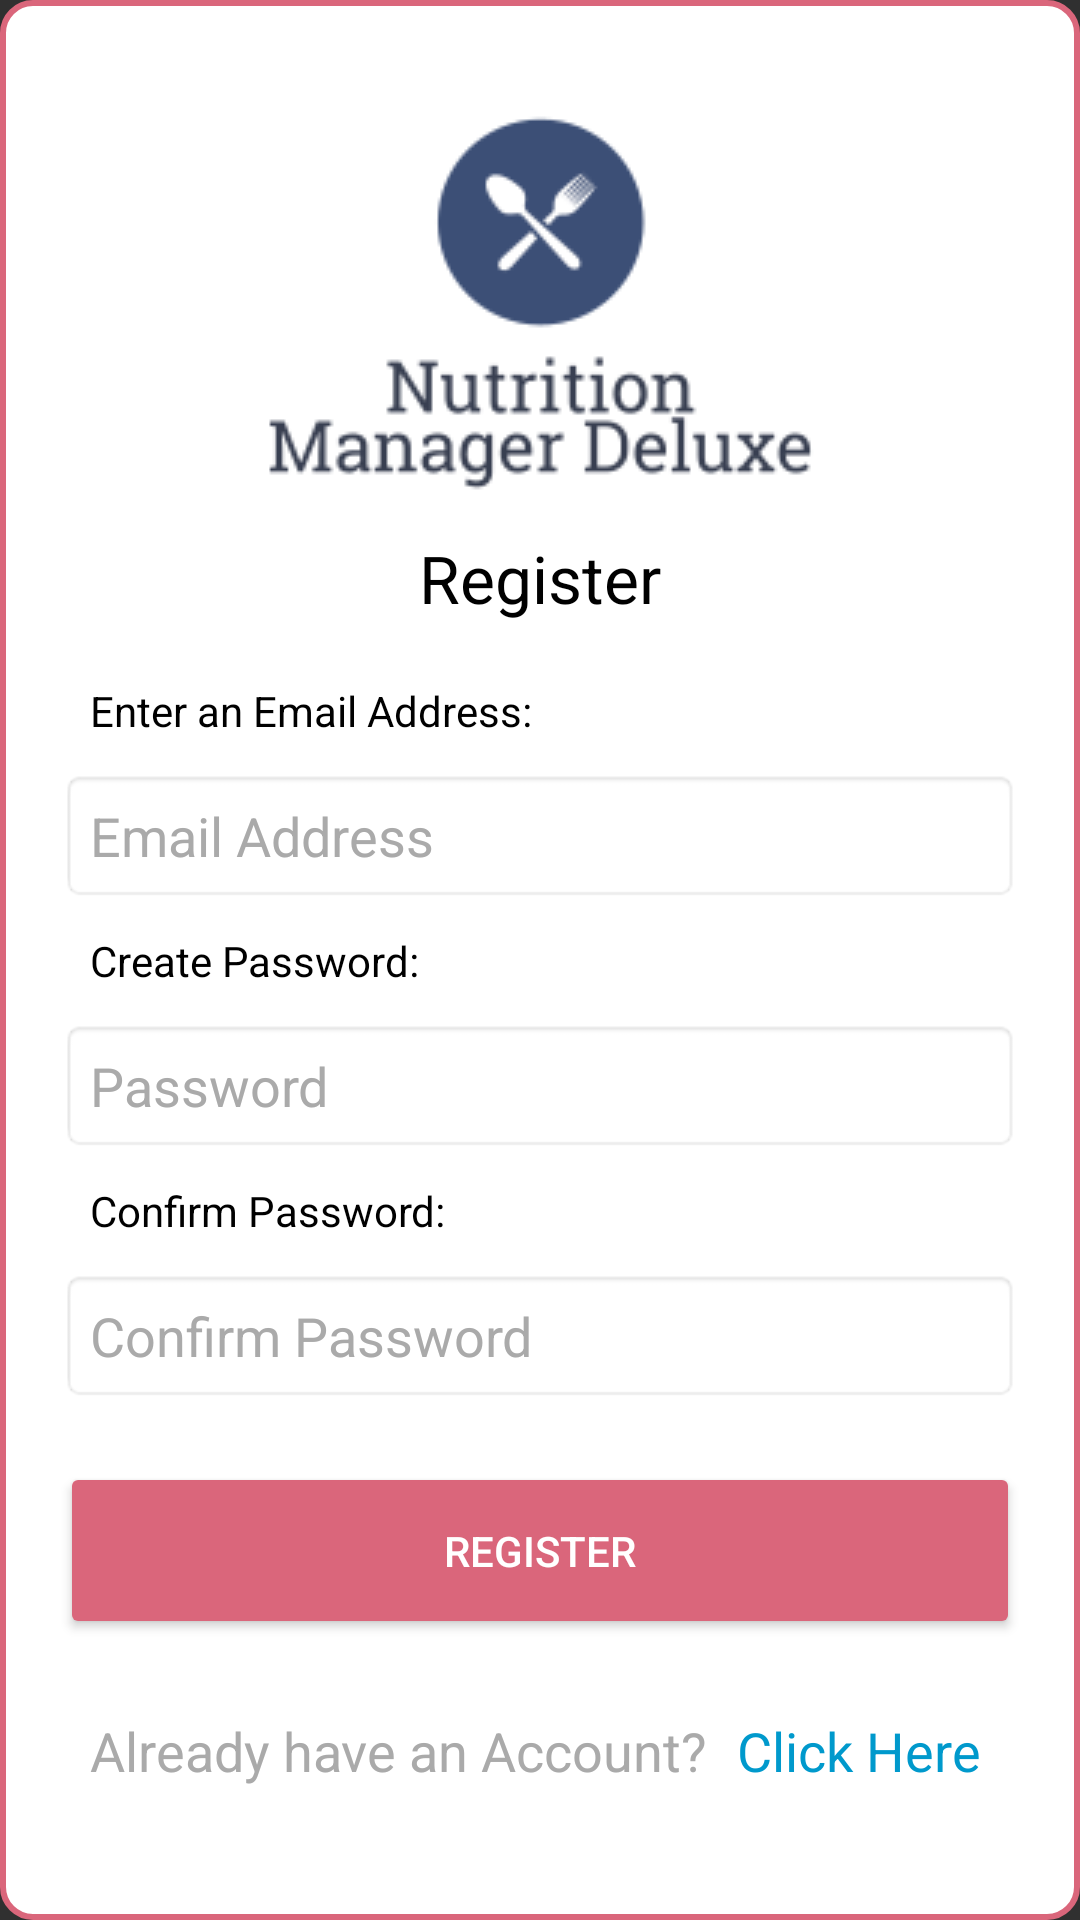

Here is an Android app screen rendered from its layout file. Give the layout XML and the strings, colors and styles it references.
<!-- AndroidManifest.xml: application theme Theme.AppCompat.NoActionBar -->
<!-- res/layout/fragment_register.xml -->
<?xml version="1.0" encoding="utf-8"?>
<LinearLayout xmlns:android="http://schemas.android.com/apk/res/android"
    xmlns:app="http://schemas.android.com/apk/res-auto"
    android:layout_width="match_parent"
    android:layout_height="match_parent"
    android:layout_margin="8dp"
    android:background="@drawable/menu_border"
    android:gravity="center"
    android:orientation="vertical">

    <ImageView
        android:id="@+id/imageView"
        android:layout_width="match_parent"
        android:layout_height="wrap_content"
        android:paddingTop="20dp"
        android:src="@drawable/logo" />

    <ScrollView
        android:layout_width="match_parent"
        android:layout_height="match_parent">

        <LinearLayout
            android:layout_width="match_parent"
            android:layout_height="wrap_content"
            android:gravity="bottom"
            android:orientation="vertical"
            android:paddingLeft="10dp"
            android:paddingRight="10dp"
            android:paddingBottom="20dp">

            <TextView
                android:id="@+id/textView6"
                android:layout_width="match_parent"
                android:layout_height="wrap_content"
                android:gravity="center"
                android:paddingTop="10dp"
                android:paddingBottom="10dp"
                android:text="Register"
                android:textAppearance="@style/TextAppearance.AppCompat.Large"
                android:textColor="@color/black" />

            <TextView
                android:id="@+id/textView3"
                android:layout_width="match_parent"
                android:layout_height="wrap_content"
                android:padding="10dp"
                android:text="Enter an Email Address:"
                android:textColor="@color/black" />

            <EditText
                android:id="@+id/txt_email"
                android:layout_width="match_parent"
                android:layout_height="wrap_content"
                android:background="@android:drawable/editbox_background"
                android:ems="10"
                android:hint="Email Address"
                android:inputType="none|textEmailAddress"
                android:padding="10dp"
                android:shadowColor="#000000"
                android:textColor="@color/black"
                android:textColorHint="@android:color/darker_gray" />

            <TextView
                android:id="@+id/textView4"
                android:layout_width="match_parent"
                android:layout_height="wrap_content"
                android:padding="10dp"
                android:paddingTop="30dp"
                android:text="Create Password:"
                android:textColor="@color/black" />

            <EditText
                android:id="@+id/txt_password"
                android:layout_width="match_parent"
                android:layout_height="wrap_content"
                android:background="@android:drawable/editbox_background"
                android:ems="10"
                android:hint="Password"
                android:inputType="none|textWebPassword"
                android:padding="10dp"
                android:shadowColor="#000000"
                android:textColor="@color/black"
                android:textColorHint="@android:color/darker_gray" />

            <TextView
                android:id="@+id/txt_password_hint"
                android:layout_width="match_parent"
                android:layout_height="wrap_content"
                android:layout_marginLeft="6dp"
                android:textColor="@android:color/holo_red_dark"
                android:visibility="gone" />

            <TextView
                android:id="@+id/textView"
                android:layout_width="match_parent"
                android:layout_height="wrap_content"
                android:padding="10dp"
                android:paddingTop="30dp"
                android:text="Confirm Password:"
                android:textColor="@color/black" />

            <EditText
                android:id="@+id/txt_confirm_password"
                android:layout_width="match_parent"
                android:layout_height="wrap_content"
                android:background="@android:drawable/editbox_background"
                android:ems="10"
                android:hint="Confirm Password"
                android:inputType="none|textWebPassword"
                android:padding="10dp"
                android:shadowColor="#000000"
                android:textColor="@color/black"
                android:textColorHint="@android:color/darker_gray" />

            <TextView
                android:id="@+id/txt_confirm_password_hint"
                android:layout_width="match_parent"
                android:layout_height="wrap_content"
                android:layout_marginLeft="6dp"
                android:text="Passwords do not match"
                android:textColor="@android:color/holo_red_dark"
                android:visibility="gone" />

            <Button
                android:id="@+id/btn_register"
                android:layout_width="match_parent"
                android:layout_height="wrap_content"
                android:layout_marginTop="20dp"
                android:layout_marginBottom="5dp"
                android:backgroundTint="@color/colorAccent"
                android:paddingLeft="0dp"
                android:paddingTop="20dp"
                android:paddingRight="0dp"
                android:paddingBottom="20dp"
                android:text="Register" />

            <TextView
                android:id="@+id/txt_register_success"
                android:layout_width="match_parent"
                android:layout_height="wrap_content"
                android:layout_marginLeft="6dp"
                android:text="Passwords do not match"
                android:textColor="@android:color/holo_green_dark"
                android:visibility="gone" />

            <LinearLayout
                android:layout_width="match_parent"
                android:layout_height="match_parent"
                android:layout_gravity="center"
                android:gravity="center"
                android:orientation="horizontal"
                android:padding="10dp">

                <TextView
                    android:id="@+id/textView5"
                    android:layout_width="wrap_content"
                    android:layout_height="wrap_content"
                    android:gravity="center"
                    android:text="Already have an Account?"
                    android:textAppearance="@style/TextAppearance.AppCompat.Medium"
                    android:textColor="@android:color/darker_gray" />

                <TextView
                    android:id="@+id/hyperlink_login"
                    android:layout_width="wrap_content"
                    android:layout_height="wrap_content"
                    android:layout_weight="1"
                    android:paddingLeft="10dp"
                    android:paddingTop="10dp"
                    android:paddingRight="0dp"
                    android:paddingBottom="10dp"
                    android:text="Click Here"
                    android:textAppearance="@style/TextAppearance.AppCompat.Medium"
                    android:textColor="@android:color/holo_blue_dark" />
            </LinearLayout>


        </LinearLayout>
    </ScrollView>


</LinearLayout>
<!-- resources referenced by this layout -->
<resources>
  <color name="black">#000000</color>
  <color name="colorAccent">#DA667B</color>
  <!-- drawable logo: png bitmap (drawable, 11189 bytes) -->
  <!-- drawable menu_border (drawable) -->
  <shape xmlns:android="http://schemas.android.com/apk/res/android"
      android:shape="rectangle">
  
      <solid android:color="@color/white" />
  
      <stroke
          android:width="2dp"
          android:color="@color/colorAccent" />
  
      <padding
          android:bottom="10dp"
          android:left="10dp"
          android:right="10dp"
          android:top="10dp" />
  
      <corners android:radius="10dp" />
  
  </shape>
  <color name="white">#ffffff</color>
</resources>
